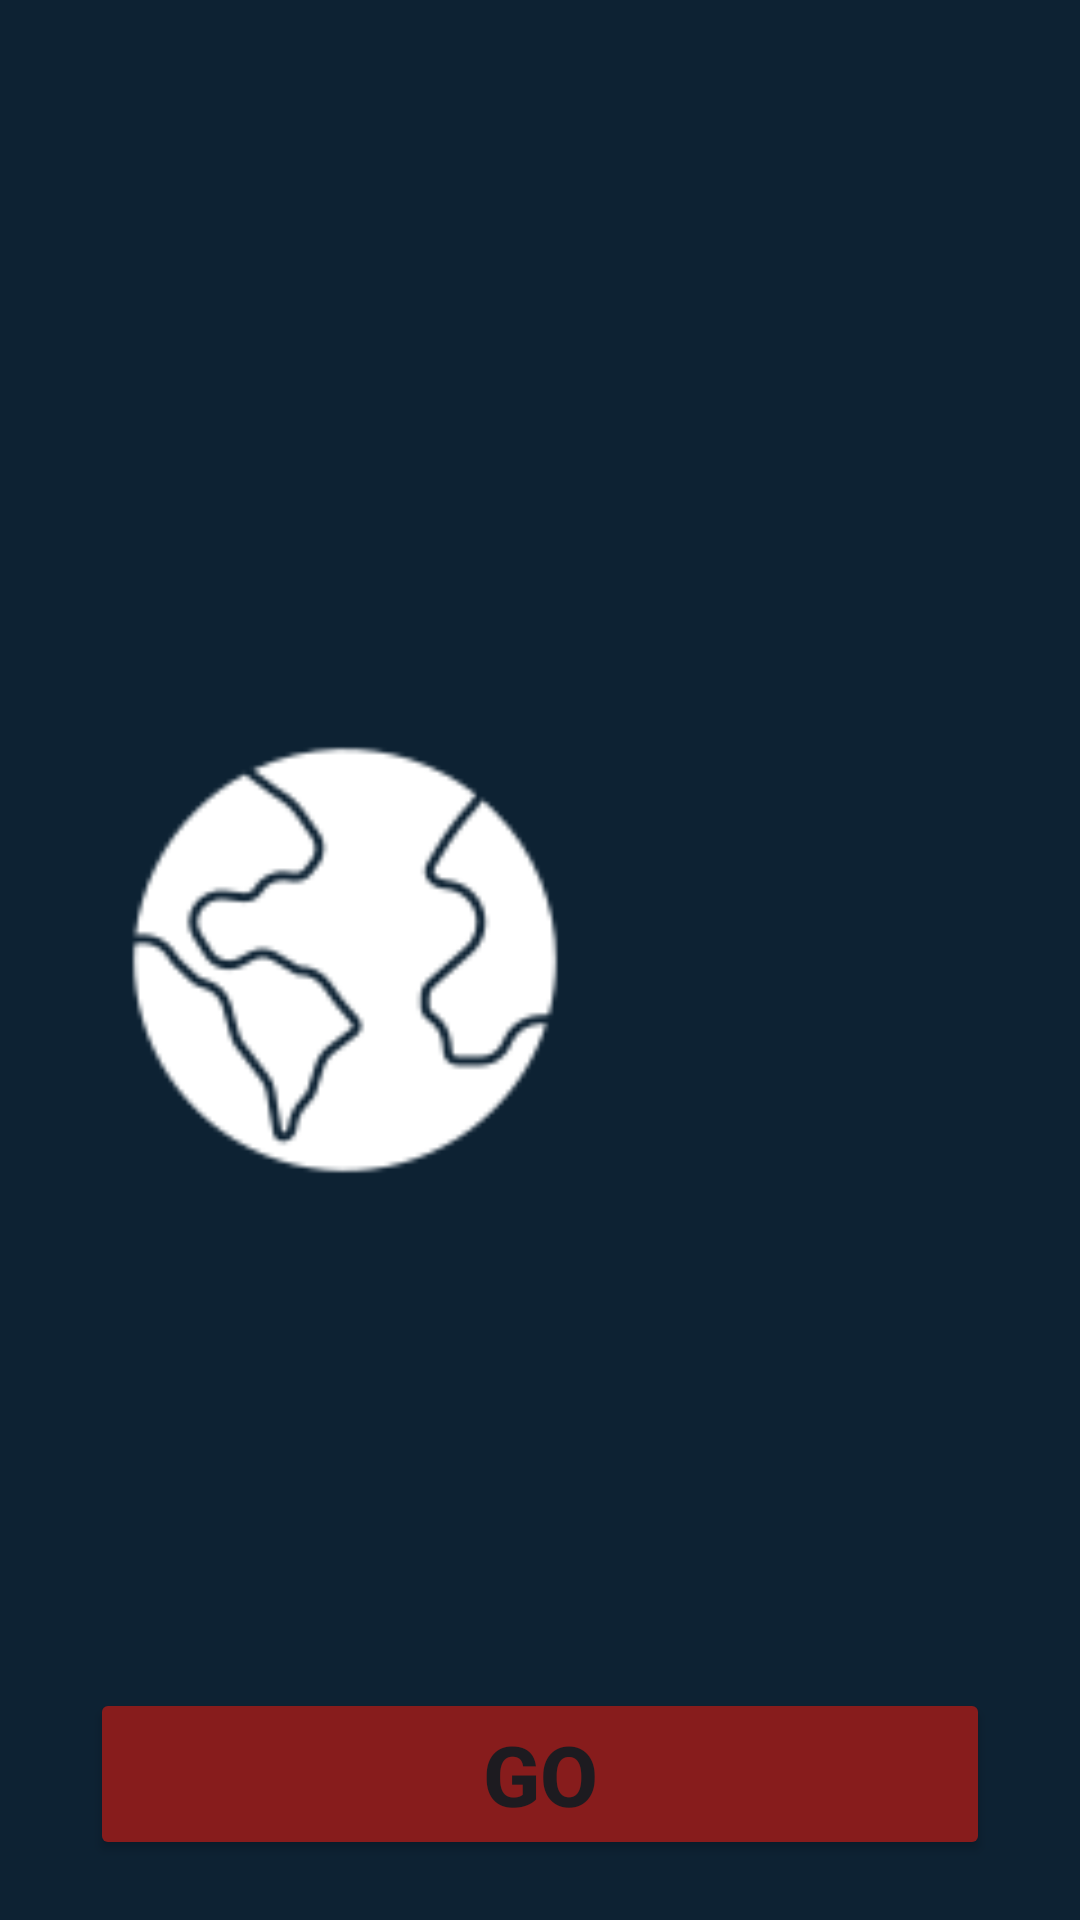

Reconstruct the res/layout file that produces this screen, plus the resources it refers to.
<!-- AndroidManifest.xml: application theme Theme.DotaApp -->
<!-- res/layout/region_item_list.xml -->
<?xml version="1.0" encoding="utf-8"?>
<androidx.constraintlayout.widget.ConstraintLayout xmlns:android="http://schemas.android.com/apk/res/android"
    xmlns:app="http://schemas.android.com/apk/res-auto"
    xmlns:tools="http://schemas.android.com/tools"
    android:layout_width="wrap_content"
    android:layout_marginEnd="10dp"
    android:layout_height="350dp"
    android:background="@color/region_background">
>

    <ImageView
        android:id="@+id/imgRegion"
        android:layout_width="150dp"
        android:layout_height="150dp"
        android:layout_marginStart="40dp"
        android:contentDescription="region"
        android:src="@drawable/mapa"
        app:layout_constraintBottom_toBottomOf="parent"
        app:layout_constraintStart_toStartOf="parent"
        app:layout_constraintTop_toTopOf="parent"
        app:layout_constraintVertical_bias="0.5" />

    <TextView
        android:id="@+id/tvRegion"
        android:layout_width="match_parent"
        android:layout_height="wrap_content"
        android:layout_marginStart="30dp"
        android:layout_marginEnd="30dp"
        android:gravity="center_horizontal"
        android:textColor="@color/white"
        android:textSize="22sp"
        android:textStyle="bold"
        app:layout_constraintBottom_toBottomOf="@+id/imgRegion"
        app:layout_constraintEnd_toEndOf="parent"
        app:layout_constraintStart_toEndOf="@+id/imgRegion"
        app:layout_constraintTop_toTopOf="@+id/imgRegion"
        tools:text="REGION" />

    <Button
        android:id="@+id/btnGo"
        android:layout_width="300dp"
        android:layout_height="wrap_content"
        android:layout_marginBottom="20dp"
        android:backgroundTint="@color/secondary"
        android:text="GO"
        android:textSize="28sp"
        android:textStyle="bold"
        app:layout_constraintBottom_toBottomOf="parent"
        app:layout_constraintEnd_toEndOf="parent"
        app:layout_constraintHorizontal_bias="0.5"
        app:layout_constraintStart_toStartOf="parent" />

</androidx.constraintlayout.widget.ConstraintLayout>
<!-- resources referenced by this layout -->
<resources>
  <color name="region_background">#0D2233</color>
  <color name="secondary">#871C1C</color>
  <color name="white">#FFFFFFFF</color>
  <!-- drawable mapa: png bitmap (drawable, 2892 bytes) -->
  <style name="Theme.DotaApp" parent="Base.Theme.DotaApp">
          <item name="colorPrimary">@color/primary</item>
          <item name="colorSecondary">@color/secondary</item>
      </style>
  <style name="Base.Theme.DotaApp" parent="Theme.Material3.DayNight.NoActionBar">
          
          
      </style>
  <color name="primary">#BB2B2B</color>
</resources>
